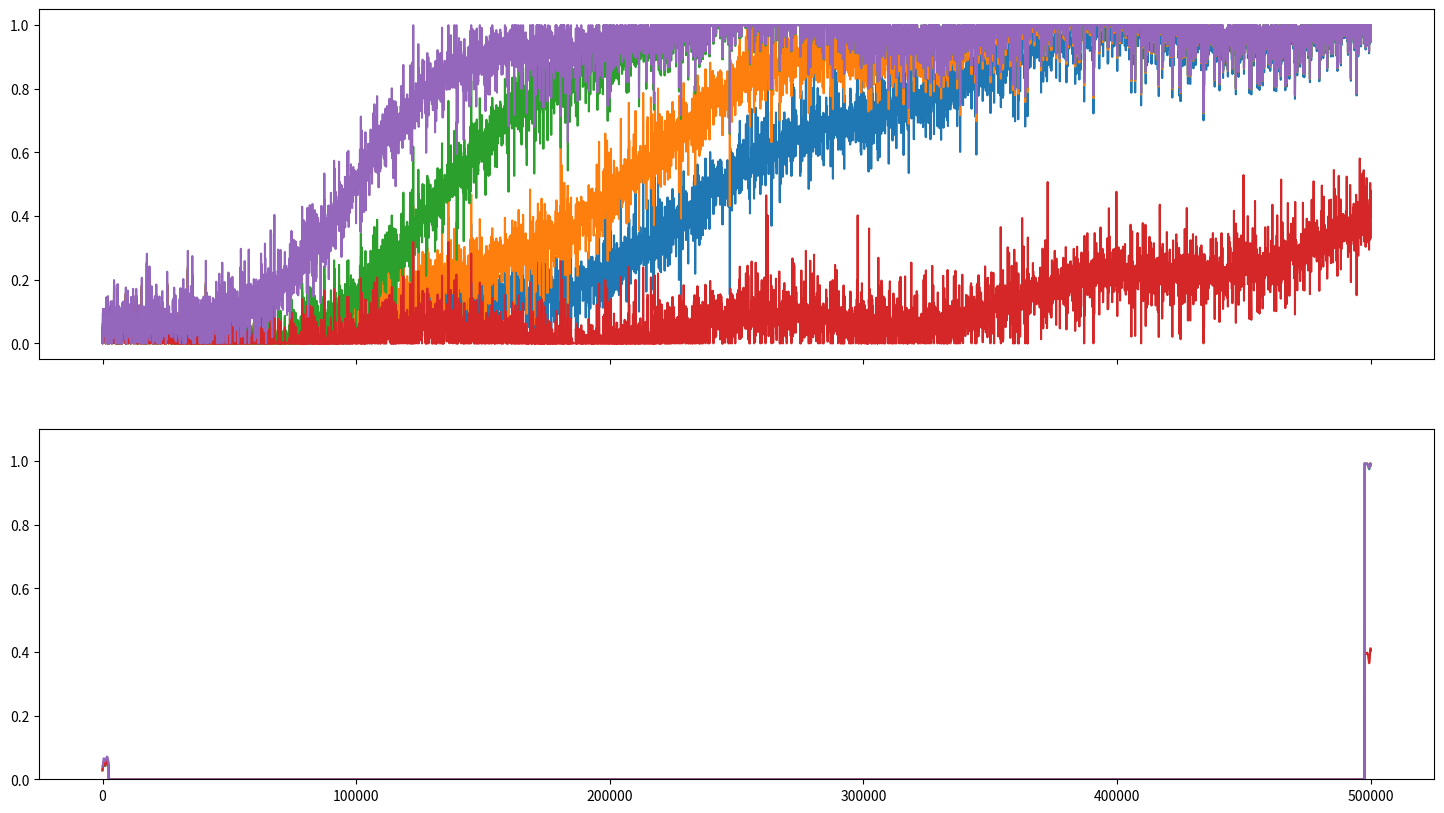

Recreate this plot in Python.
import matplotlib.pyplot as plt
import numpy as np
import math
import pandas as pd
from scipy.signal import lfilter, savgol_filter

def sigm(x, l):
    return 1 / (1 + np.exp(-l*x))

t = np.linspace(0, 500000, 10000)
cos = 0.04*np.cos(2*np.pi*3.85*t/500000)
sin = np.sin(2*np.pi*0.75*(t/500000)*(1-(t/500000)) + 2.1)
sin = 0
x1 = sigm(t - 2.5e5, 2e-5) + cos + sin
x2 = sigm(t - 2e5, 2.5e-5)  + cos + sin
x3 = sigm(t - 1.4e5, 4.5e-5) + cos + sin
x4 = sigm(t - 5.5e5, 1e-5) + cos + sin
x5 = sigm(t - 1e5, 4e-5) + cos + sin
noise = np.random.randn(len(t)) * np.random.randn(len(t)) * 0.05
# samples1 = np.clip(np.random.normal(sigm(t - 2.5e5, 2e-5), scale=0.05), 0, 1)
# samples5 = np.clip(np.random.normal(sigm(t - 2e5, 2.5e-5), scale=0.05), 0, 1)
#
# samples2 = np.clip(np.random.normal(sigm(t - 1.4e5, 4.5e-5), scale=0.05), 0, 1)
# samples3 = np.clip(np.random.normal(sigm(t - 5.5e5, 1e-5), scale=0.05), 0, 1)
# samples4 = np.clip(np.random.normal(sigm(t - 1e5, 4e-5), scale=0.05), 0, 1)
samples = np.stack([np.clip(x+noise, 0, 1) for x in  [x1, x2, x3, x4, x5]], axis=1)
columns = ['1', '2', '3', '4', '5']
samples = pd.DataFrame(samples, index=t, columns=columns)
res = ['d'+i for i in columns]
samples[res] = samples[columns].ewm(span=10).mean()
samples[res] = samples[res].apply(lambda col: savgol_filter(col, 99, 10), axis=0)
# samples[['d'+i for i in columns]] = .rolling(window=100).mean().diff(100)

for c in columns:
    samples['norm_'+c] = samples[['d'+i for i in columns]].\
        apply(lambda row: (row['d'+c] - np.min(row)) / (np.max(row) - np.min(row)), axis=1)

fig2, ax2 = plt.subplots(2, 1, figsize=(18,10), squeeze=False, sharey=False, sharex=True)
for col in columns:
    ax2[0, 0].plot(samples[col])
    ax2[1, 0].plot(samples['d'+col])
    ax2[1, 0].set_ylim([0, 1.1])
plt.show()
